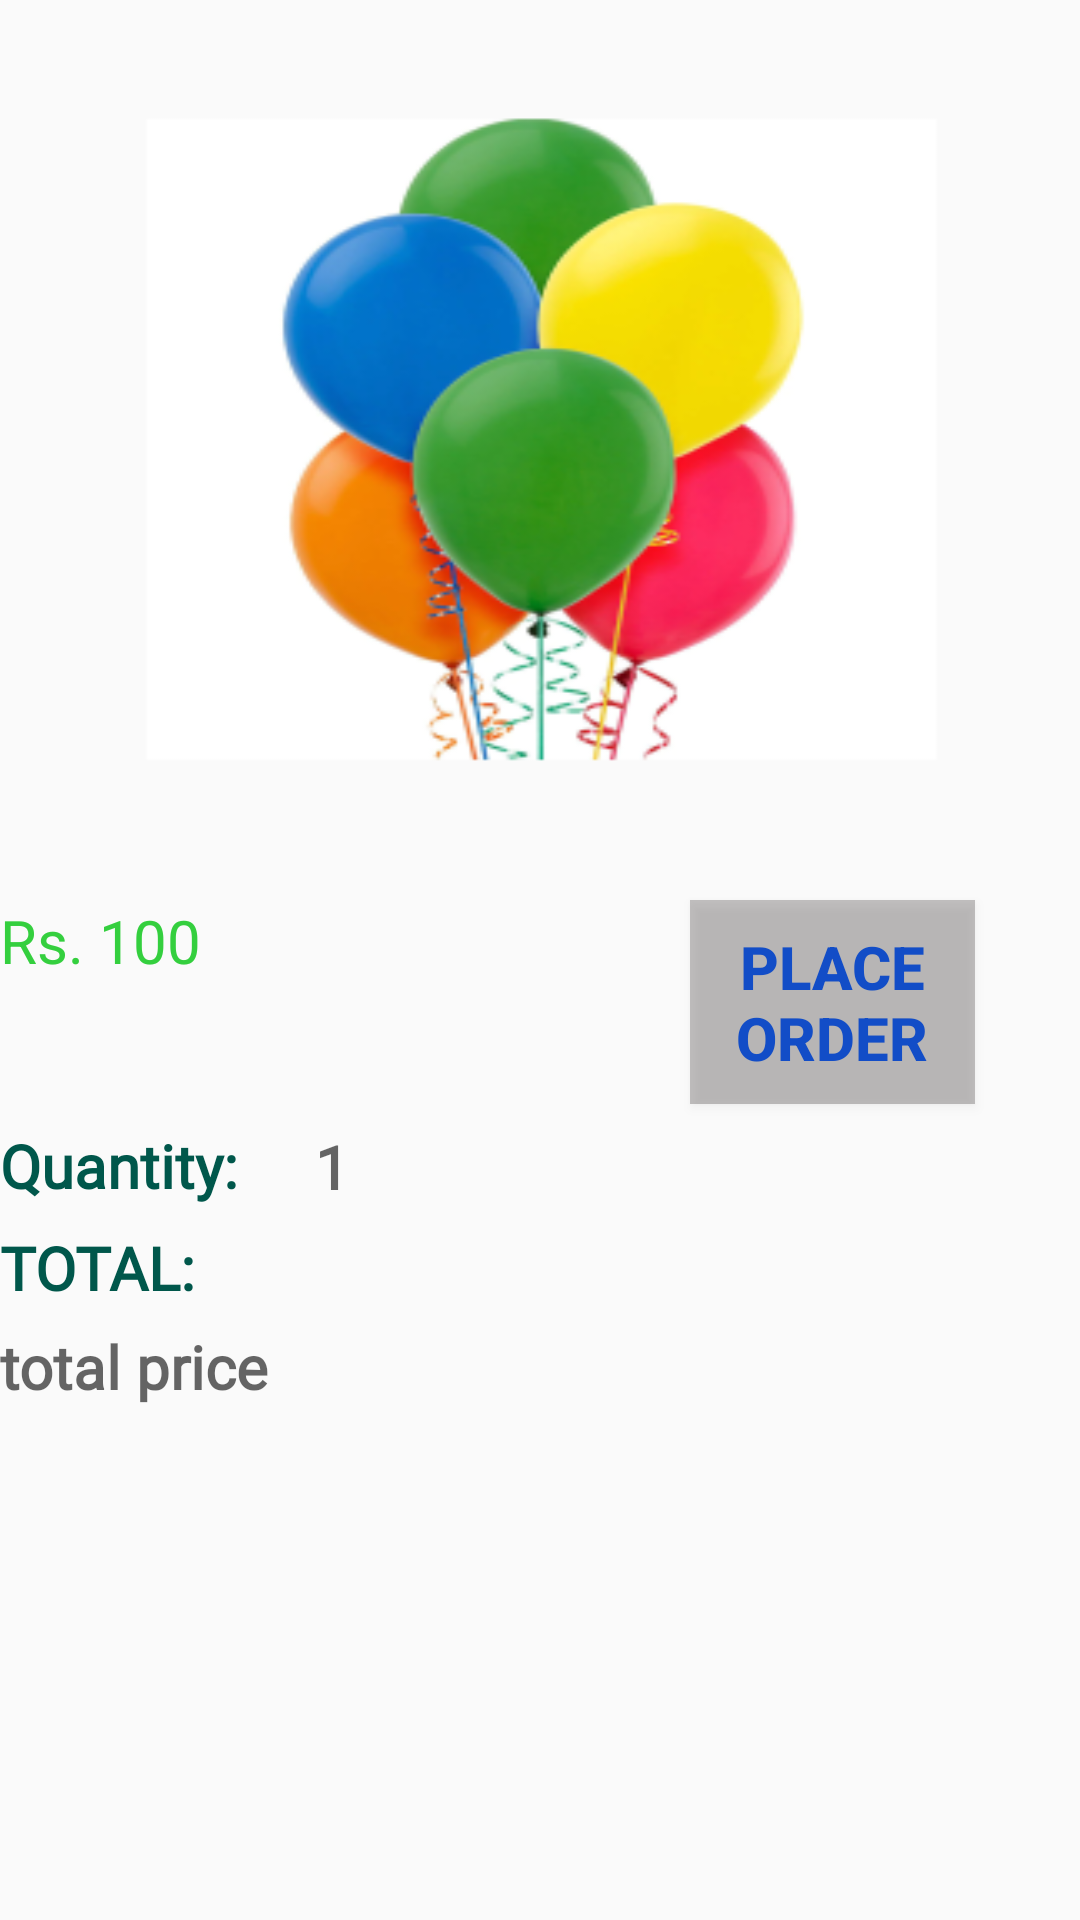

Produce the Android XML layout that renders to this screen, including the resource entries it uses.
<!-- AndroidManifest.xml: application theme AppTheme -->
<!-- res/layout/fragment_cart.xml -->
<?xml version="1.0" encoding="utf-8"?>
<RelativeLayout
        xmlns:android="http://schemas.android.com/apk/res/android"
        android:layout_width="match_parent"
        android:layout_height="wrap_content" xmlns:app="http://schemas.android.com/apk/res-auto"
        app:cardBackgroundColor="#fff"
        app:cardCornerRadius="6dp"
        app:cardElevation="6dp"
        app:contentPadding="5dp"
        app:cardUseCompatPadding="true">


    <ScrollView
            android:layout_width="match_parent"
            android:layout_height="match_parent">



        <RelativeLayout
                android:layout_width="match_parent"
                android:layout_height="match_parent"
        >


            <ImageView
                    android:id="@+id/post"
                    android:layout_width="match_parent"
                    android:layout_height="292dp"
                    android:scaleType="centerCrop"
                    android:adjustViewBounds="true"
                    android:background="@mipmap/balloon"/>


            <TextView
                    android:layout_width="133dp"
                    android:layout_height="46dp"
                    android:id="@+id/price"
                    android:textSize="20dp"
                    android:textColor="@color/colorGreen"
                    android:text="Rs. 100"
                    android:layout_marginTop="300dp"/>

            <Button
                    android:layout_width="95dp"
                    android:layout_height="68dp"
                    android:id="@+id/placeorder"
                    android:text="PLACE ORDER"
                    android:textStyle="bold"
                    android:textSize="20dp"
                    android:textColor="@color/colorBlue"
                    android:layout_marginHorizontal="230dp"
                    android:background="@color/colorGrey"
                    android:layout_marginTop="300dp"

            />
            <TextView
                    android:layout_width="wrap_content"
                    android:layout_height="wrap_content"
                    android:id="@+id/quan"
                    android:layout_below="@+id/placeorder"
                    android:text="Quantity: "
                    android:textColor="@color/colorPrimaryDark"
                    android:textStyle="bold"
                    android:fontFamily="@font/avenirltstd_roman"
                    android:textSize="20dp"
                    android:layout_marginTop="7dp"/>
            <TextView
                    android:layout_width="wrap_content"
                    android:layout_height="wrap_content"
                    android:id="@+id/quantity"
                    android:hint=" 1 "
                    android:layout_marginHorizontal="100dp"
                    android:layout_below="@+id/quan"
                    android:textColor="@color/colorPrimaryDark"
                    android:textStyle="bold"
                    android:fontFamily="@font/avenirltstd_roman"
                    android:textSize="20dp"
                    android:layout_marginTop="-27dp"/>

            <TextView
                    android:layout_width="wrap_content"
                    android:layout_height="wrap_content"
                    android:id="@+id/total"
                    android:layout_below="@+id/quan"
                    android:text="TOTAL: "
                    android:textColor="@color/colorPrimaryDark"
                    android:textStyle="bold"
                    android:fontFamily="@font/avenirltstd_roman"
                    android:textSize="20dp"
                    android:layout_marginTop="7dp"/>

            <TextView
                    android:layout_width="wrap_content"
                    android:layout_height="wrap_content"
                    android:id="@+id/totalprice"
                    android:hint="total price"
                    android:layout_below="@+id/quan"
                    android:textColor="@color/colorPrimaryDark"
                    android:textStyle="bold"
                    android:fontFamily="@font/avenirltstd_roman"
                    android:textSize="20dp"
                    android:layout_marginTop="40dp"/>


        </RelativeLayout>

    </ScrollView>

</RelativeLayout>
<!-- resources referenced by this layout -->
<resources>
  <color name="colorBlue">#124DC7</color>
  <color name="colorGreen">#34CF3E</color>
  <color name="colorGrey">#40181010</color>
  <color name="colorPrimaryDark">#00574B</color>
  <!-- mipmap balloon: png bitmap (mipmap-hdpi, 19238 bytes) -->
  <style name="AppTheme" parent="Theme.AppCompat.Light.NoActionBar">
          
          <item name="colorPrimary">@color/colorPrimary</item>
          <item name="colorPrimaryDark">@color/colorPrimaryDark</item>
          <item name="colorAccent">@color/colorAccent</item>
      </style>
  <color name="colorPrimary">#008577</color>
  <color name="colorAccent">#68A269</color>
</resources>
